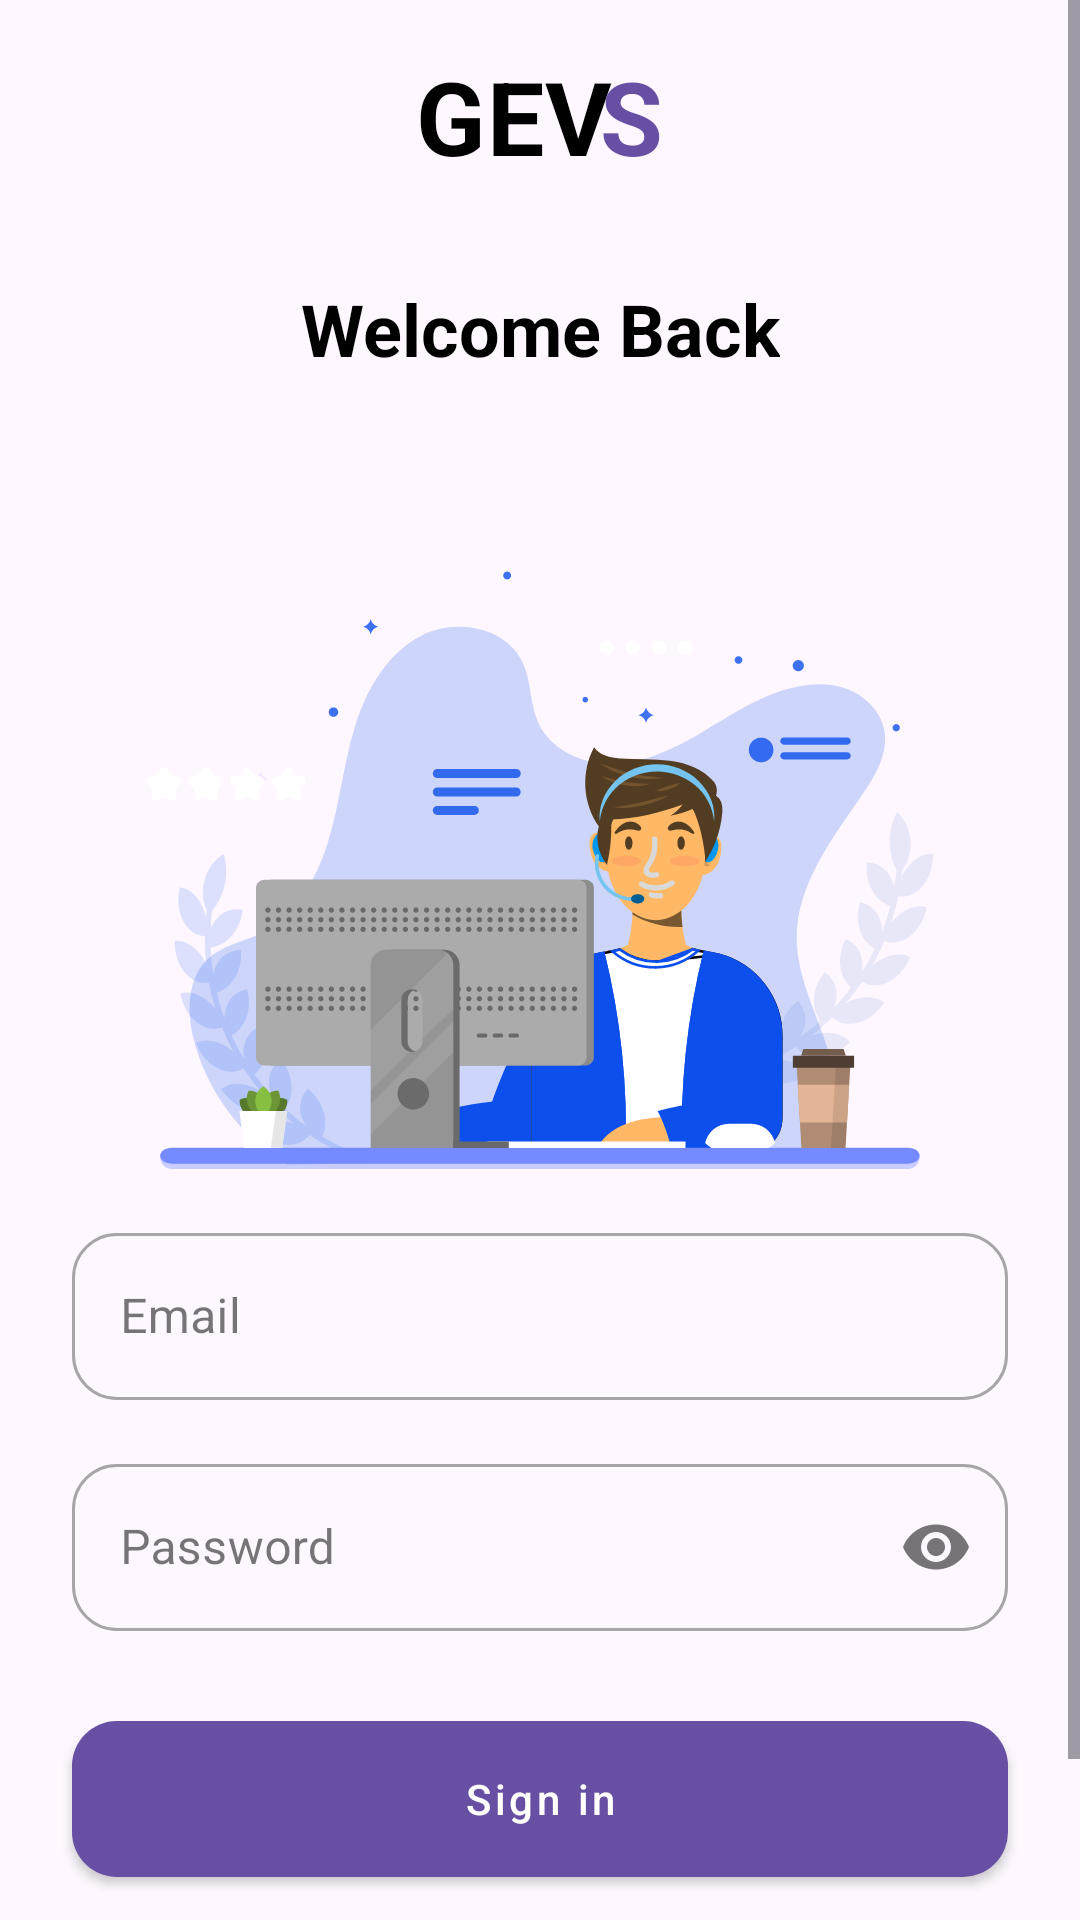

Write the Android layout XML for this screen, with the resource values it uses.
<!-- AndroidManifest.xml: application theme Theme.Gevs -->
<!-- res/layout/activity_admin_login.xml -->
<?xml version="1.0" encoding="utf-8"?>
<layout xmlns:android="http://schemas.android.com/apk/res/android"
    xmlns:app="http://schemas.android.com/apk/res-auto"
    xmlns:tools="http://schemas.android.com/tools">

    <data>

    </data>

    <androidx.constraintlayout.widget.ConstraintLayout
        android:layout_width="match_parent"
        android:layout_height="match_parent"
        tools:context=".ui.auth.loginadmin.AdminLoginActivity">

        <ScrollView
            android:layout_width="match_parent"
            android:layout_height="match_parent"
            app:layout_constraintBottom_toBottomOf="parent"
            app:layout_constraintEnd_toEndOf="parent"
            app:layout_constraintStart_toStartOf="parent"
            app:layout_constraintTop_toTopOf="parent">

            <androidx.constraintlayout.widget.ConstraintLayout
                android:layout_width="match_parent"
                android:layout_height="wrap_content">

                <TextView
                    android:id="@+id/textView"
                    android:layout_width="wrap_content"
                    android:layout_height="wrap_content"
                    android:layout_marginTop="16dp"
                    android:text="GEV  "
                    android:textAppearance="?attr/textAppearanceHeadline4"
                    android:textColor="@color/textColor"
                    android:textStyle="bold"
                    app:layout_constraintEnd_toEndOf="parent"
                    app:layout_constraintStart_toStartOf="parent"
                    app:layout_constraintTop_toTopOf="parent"
                    app:layout_constraintVertical_chainStyle="packed" />

                <TextView
                    android:id="@+id/textView2"
                    android:layout_width="wrap_content"
                    android:layout_height="wrap_content"
                    android:text="S"
                    android:textAppearance="?attr/textAppearanceHeadline4"
                    android:textColor="?attr/colorPrimary"
                    android:textStyle="bold"
                    app:layout_constraintBottom_toBottomOf="@+id/textView"
                    app:layout_constraintEnd_toEndOf="@+id/textView"
                    app:layout_constraintHorizontal_bias="1.0"
                    app:layout_constraintStart_toStartOf="@+id/textView"
                    app:layout_constraintTop_toTopOf="@+id/textView" />

                <TextView
                    android:id="@+id/textView4"
                    android:layout_width="wrap_content"
                    android:layout_height="wrap_content"
                    android:layout_marginTop="32dp"
                    android:layout_marginBottom="32dp"
                    android:text="Welcome Back"
                    android:textAppearance="?attr/textAppearanceHeadline5"
                    android:textColor="@color/textColor"
                    android:textStyle="bold"
                    app:layout_constraintBottom_toTopOf="@+id/imageView"
                    app:layout_constraintEnd_toEndOf="@+id/textView2"
                    app:layout_constraintStart_toStartOf="@+id/textView"
                    app:layout_constraintTop_toBottomOf="@+id/textView"
                    app:layout_constraintVertical_chainStyle="packed" />

                <ImageView
                    android:id="@+id/imageView"
                    android:layout_width="0dp"
                    android:layout_height="200dp"
                    android:layout_marginStart="24dp"
                    android:layout_marginTop="32dp"
                    android:layout_marginEnd="24dp"
                    android:scaleType="centerInside"
                    app:layout_constraintBottom_toTopOf="@+id/login_admin_email_textInput"
                    app:layout_constraintEnd_toEndOf="parent"
                    app:layout_constraintStart_toStartOf="parent"
                    app:layout_constraintTop_toBottomOf="@+id/textView4"
                    app:srcCompat="@drawable/illustration_admin_login" />

                <com.google.android.material.textfield.TextInputLayout
                    android:id="@+id/login_admin_email_textInput"
                    style="@style/Widget.MaterialComponents.TextInputLayout.OutlinedBox"
                    android:layout_width="match_parent"
                    android:layout_height="wrap_content"
                    android:layout_marginStart="24dp"
                    android:layout_marginTop="16dp"
                    android:layout_marginEnd="24dp"
                    android:hint="Email"
                    app:boxBackgroundColor="?attr/colorSurface"
                    app:endIconMode="clear_text"
                    app:layout_constraintBottom_toTopOf="@+id/login_admin_password_textInput"
                    app:layout_constraintEnd_toEndOf="parent"
                    app:layout_constraintStart_toStartOf="parent"
                    app:layout_constraintTop_toBottomOf="@+id/imageView"
                    app:shapeAppearance="@style/ShapeAppearance.Gevs.SmallComponent">

                    <com.google.android.material.textfield.TextInputEditText
                        android:id="@+id/login_admin_email_editText"
                        android:layout_width="match_parent"
                        android:layout_height="wrap_content"
                        android:inputType="textEmailAddress" />

                </com.google.android.material.textfield.TextInputLayout>

                <com.google.android.material.textfield.TextInputLayout
                    android:id="@+id/login_admin_password_textInput"
                    style="@style/Widget.MaterialComponents.TextInputLayout.OutlinedBox"
                    android:layout_width="0dp"
                    android:layout_height="wrap_content"
                    android:layout_marginTop="16dp"
                    android:hint="Password"
                    app:boxBackgroundColor="?attr/colorSurface"
                    app:endIconMode="password_toggle"
                    app:layout_constraintBottom_toTopOf="@+id/login_admin_login_button"
                    app:layout_constraintEnd_toEndOf="@+id/login_admin_email_textInput"
                    app:layout_constraintStart_toStartOf="@+id/login_admin_email_textInput"
                    app:layout_constraintTop_toBottomOf="@+id/login_admin_email_textInput"
                    app:shapeAppearance="@style/ShapeAppearance.Gevs.SmallComponent">

                    <com.google.android.material.textfield.TextInputEditText
                        android:id="@+id/login_admin_password_editText"
                        android:layout_width="match_parent"
                        android:layout_height="wrap_content"
                        android:inputType="textPassword" />

                </com.google.android.material.textfield.TextInputLayout>

                <com.google.android.material.button.MaterialButton
                    android:id="@+id/login_admin_login_button"
                    style="@style/Widget.MaterialComponents.Button"
                    android:layout_width="match_parent"
                    android:layout_height="64dp"
                    android:layout_marginStart="24dp"
                    android:layout_marginTop="24dp"
                    android:layout_marginEnd="24dp"
                    android:text="Sign in"
                    android:textAllCaps="false"
                    app:layout_constraintBottom_toTopOf="@+id/login_user_signIn_text"
                    app:layout_constraintEnd_toEndOf="parent"
                    app:layout_constraintStart_toStartOf="parent"
                    app:layout_constraintTop_toBottomOf="@+id/login_admin_password_textInput"
                    app:shapeAppearance="@style/ShapeAppearance.Gevs.SmallComponent" />

                <com.google.android.material.textview.MaterialTextView
                    android:id="@+id/login_user_signIn_text"
                    android:layout_width="wrap_content"
                    android:layout_height="wrap_content"
                    android:layout_marginTop="16dp"
                    android:layout_marginBottom="32dp"
                    android:text="Sign in as"
                    android:textAppearance="?attr/textAppearanceSubtitle2"
                    app:layout_constraintBottom_toBottomOf="parent"
                    app:layout_constraintEnd_toStartOf="@+id/login_user_text"
                    app:layout_constraintHorizontal_chainStyle="packed"
                    app:layout_constraintStart_toStartOf="parent"
                    app:layout_constraintTop_toBottomOf="@+id/login_admin_login_button" />

                <com.google.android.material.textview.MaterialTextView
                    android:id="@+id/login_user_text"
                    android:layout_width="wrap_content"
                    android:layout_height="wrap_content"
                    android:layout_marginStart="4dp"
                    android:text="Voter"
                    android:textAppearance="?attr/textAppearanceSubtitle2"
                    android:textColor="?attr/colorPrimary"
                    app:layout_constraintBottom_toBottomOf="@+id/login_user_signIn_text"
                    app:layout_constraintEnd_toEndOf="parent"
                    app:layout_constraintStart_toEndOf="@+id/login_user_signIn_text"
                    app:layout_constraintTop_toTopOf="@+id/login_user_signIn_text"
                    app:layout_constraintVertical_bias="0.0" />

            </androidx.constraintlayout.widget.ConstraintLayout>

        </ScrollView>

        <androidx.constraintlayout.widget.ConstraintLayout
            android:id="@+id/loading_indiator"
            android:layout_width="match_parent"
            android:layout_height="match_parent"
            android:background="#90000000"
            android:clickable="true"
            android:elevation="10dp"
            android:visibility="gone"
            app:layout_constraintBottom_toBottomOf="parent"
            app:layout_constraintEnd_toEndOf="parent"
            app:layout_constraintStart_toStartOf="parent"
            app:layout_constraintTop_toTopOf="parent">

            <com.google.android.material.progressindicator.CircularProgressIndicator
                android:layout_width="wrap_content"
                android:layout_height="wrap_content"
                android:indeterminate="true"
                app:indicatorColor="?attr/colorSecondary"
                app:layout_constraintBottom_toBottomOf="parent"
                app:layout_constraintEnd_toEndOf="parent"
                app:layout_constraintStart_toStartOf="parent"
                app:layout_constraintTop_toTopOf="parent"
                app:trackThickness="20dp" />

        </androidx.constraintlayout.widget.ConstraintLayout>

    </androidx.constraintlayout.widget.ConstraintLayout>
</layout>
<!-- resources referenced by this layout -->
<resources>
  <color name="textColor">@color/black</color>
  <!-- drawable illustration_admin_login: vector/xml drawable (drawable, 80675 chars, omitted) -->
  <style name="ShapeAppearance.Gevs.SmallComponent" parent="ShapeAppearance.MaterialComponents.SmallComponent">
          <item name="cornerFamily">rounded</item>
          <item name="cornerSize">15dp</item>
      </style>
  <style name="Theme.Gevs" parent="Base.Theme.Gevs" />
  <color name="black">#000000</color>
  <style name="Base.Theme.Gevs" parent="Theme.Material3.DayNight.NoActionBar">
          
          
      </style>
</resources>
